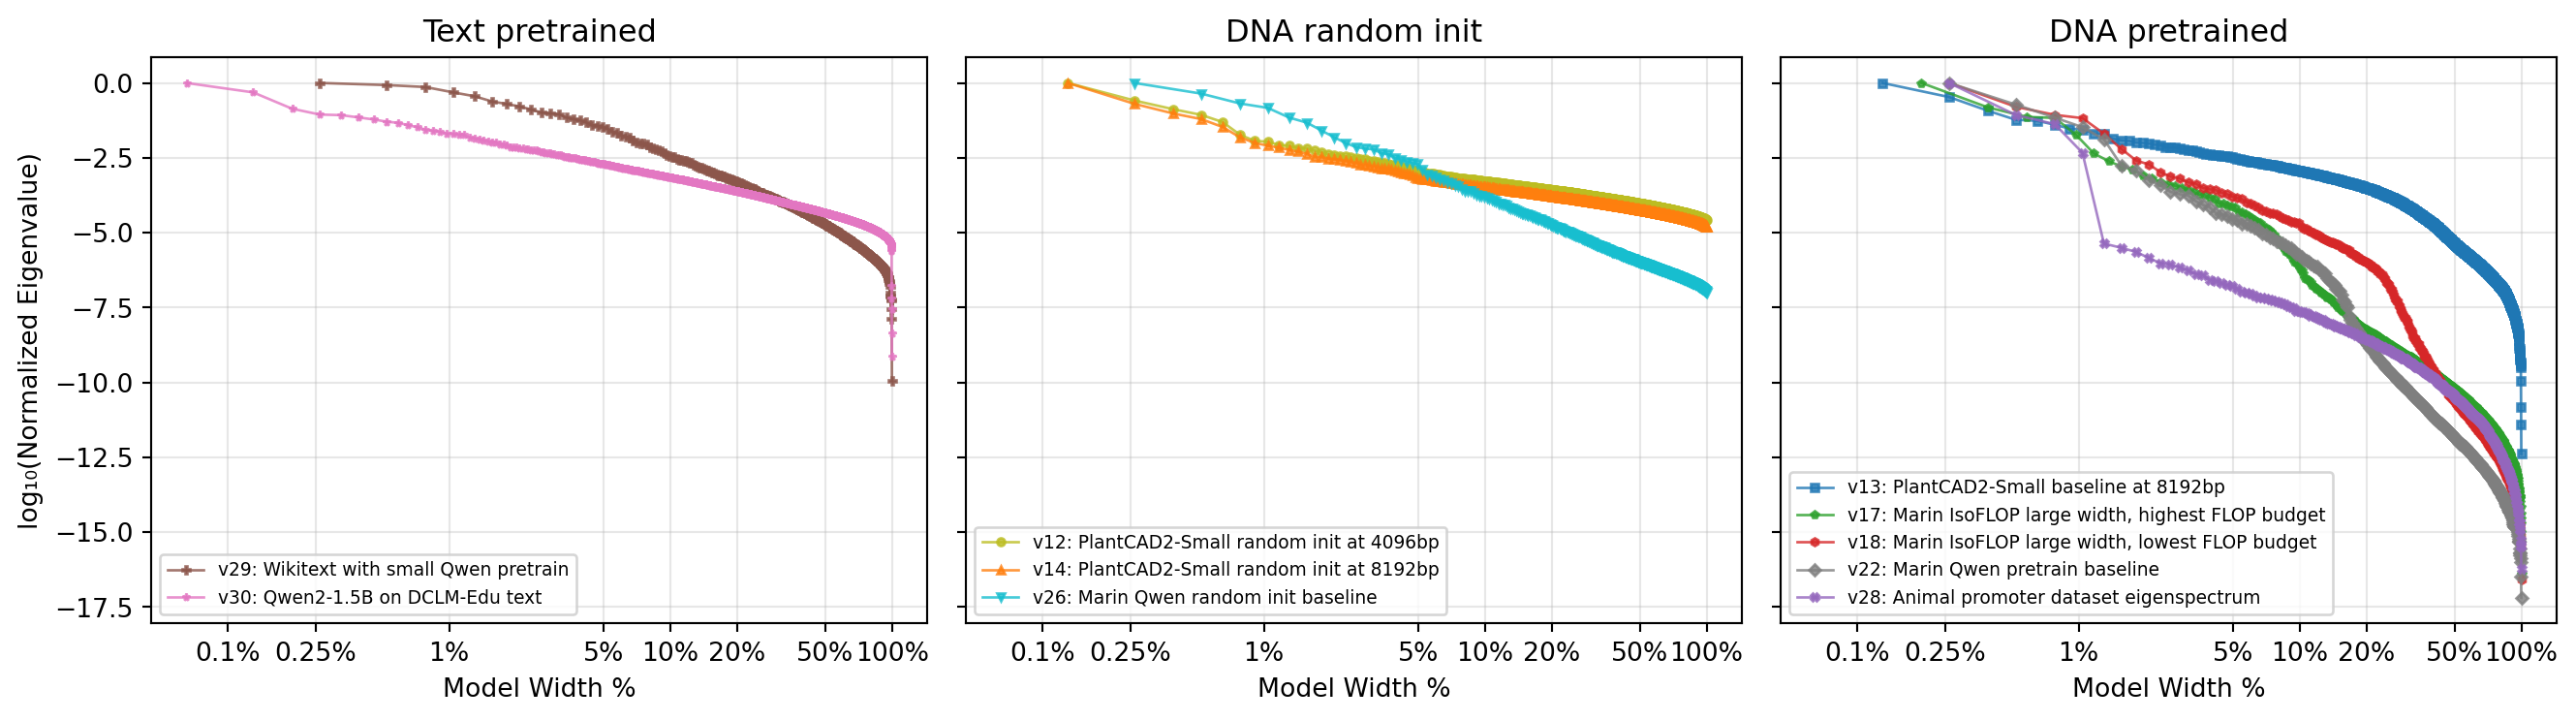

The file beside this chart, header and first rows:
version, title, group, rank, rank_normalized, rank_pct, log10_rank_pct, eigenvalue, eigenvalue_normalized, log10_eigenvalue, log10_eigenvalue_normalized, n_samples
v12, PlantCAD2-Small random init at 4096bp, DNA random init, 1, 0.001302, 0.1302, -0.8854, 0.8509, 1.0, -0.07014, 0.0, 262144
v12, PlantCAD2-Small random init at 4096bp, DNA random init, 2, 0.002604, 0.2604, -0.5843, 0.2205, 0.2591, -0.6566, -0.5865, 262144
v12, PlantCAD2-Small random init at 4096bp, DNA random init, 3, 0.003906, 0.3906, -0.4082, 0.1126, 0.1323, -0.9486, -0.8784, 262144
v12, PlantCAD2-Small random init at 4096bp, DNA random init, 4, 0.005208, 0.5208, -0.2833, 0.07318, 0.086, -1.136, -1.065, 262144
v12, PlantCAD2-Small random init at 4096bp, DNA random init, 5, 0.00651, 0.651, -0.1864, 0.04213, 0.04951, -1.375, -1.305, 262144
v12, PlantCAD2-Small random init at 4096bp, DNA random init, 6, 0.007812, 0.7812, -0.1072, 0.01577, 0.01854, -1.802, -1.732, 262144
v12, PlantCAD2-Small random init at 4096bp, DNA random init, 7, 0.009115, 0.9115, -0.04026, 0.009841, 0.01157, -2.007, -1.937, 262144
v12, PlantCAD2-Small random init at 4096bp, DNA random init, 8, 0.01042, 1.042, 0.01773, 0.009356, 0.011, -2.029, -1.959, 262144
v12, PlantCAD2-Small random init at 4096bp, DNA random init, 9, 0.01172, 1.172, 0.06888, 0.007209, 0.008473, -2.142, -2.072, 262144
v12, PlantCAD2-Small random init at 4096bp, DNA random init, 10, 0.01302, 1.302, 0.1146, 0.006795, 0.007986, -2.168, -2.098, 262144
v12, PlantCAD2-Small random init at 4096bp, DNA random init, 11, 0.01432, 1.432, 0.156, 0.005718, 0.00672, -2.243, -2.173, 262144
v12, PlantCAD2-Small random init at 4096bp, DNA random init, 12, 0.01562, 1.562, 0.1938, 0.00561, 0.006593, -2.251, -2.181, 262144
v12, PlantCAD2-Small random init at 4096bp, DNA random init, 13, 0.01693, 1.693, 0.2286, 0.004672, 0.005491, -2.33, -2.26, 262144
v12, PlantCAD2-Small random init at 4096bp, DNA random init, 14, 0.01823, 1.823, 0.2608, 0.00422, 0.00496, -2.375, -2.305, 262144
v12, PlantCAD2-Small random init at 4096bp, DNA random init, 15, 0.01953, 1.953, 0.2907, 0.003555, 0.004178, -2.449, -2.379, 262144
v12, PlantCAD2-Small random init at 4096bp, DNA random init, 16, 0.02083, 2.083, 0.3188, 0.003374, 0.003966, -2.472, -2.402, 262144
v12, PlantCAD2-Small random init at 4096bp, DNA random init, 17, 0.02214, 2.214, 0.3451, 0.003195, 0.003756, -2.495, -2.425, 262144
v12, PlantCAD2-Small random init at 4096bp, DNA random init, 18, 0.02344, 2.344, 0.3699, 0.002981, 0.003504, -2.526, -2.455, 262144
v12, PlantCAD2-Small random init at 4096bp, DNA random init, 19, 0.02474, 2.474, 0.3934, 0.002863, 0.003365, -2.543, -2.473, 262144
v12, PlantCAD2-Small random init at 4096bp, DNA random init, 20, 0.02604, 2.604, 0.4157, 0.002713, 0.003189, -2.566, -2.496, 262144
v12, PlantCAD2-Small random init at 4096bp, DNA random init, 21, 0.02734, 2.734, 0.4369, 0.002503, 0.002942, -2.602, -2.531, 262144
v12, PlantCAD2-Small random init at 4096bp, DNA random init, 22, 0.02865, 2.865, 0.4571, 0.002424, 0.002849, -2.615, -2.545, 262144
v12, PlantCAD2-Small random init at 4096bp, DNA random init, 23, 0.02995, 2.995, 0.4764, 0.002141, 0.002516, -2.669, -2.599, 262144
v12, PlantCAD2-Small random init at 4096bp, DNA random init, 24, 0.03125, 3.125, 0.4949, 0.00207, 0.002433, -2.684, -2.614, 262144
v12, PlantCAD2-Small random init at 4096bp, DNA random init, 25, 0.03255, 3.255, 0.5126, 0.001959, 0.002302, -2.708, -2.638, 262144
v12, PlantCAD2-Small random init at 4096bp, DNA random init, 26, 0.03385, 3.385, 0.5296, 0.001899, 0.002232, -2.721, -2.651, 262144
v12, PlantCAD2-Small random init at 4096bp, DNA random init, 27, 0.03516, 3.516, 0.546, 0.001785, 0.002098, -2.748, -2.678, 262144
v12, PlantCAD2-Small random init at 4096bp, DNA random init, 28, 0.03646, 3.646, 0.5618, 0.001703, 0.002001, -2.769, -2.699, 262144
v12, PlantCAD2-Small random init at 4096bp, DNA random init, 29, 0.03776, 3.776, 0.577, 0.00161, 0.001892, -2.793, -2.723, 262144
v12, PlantCAD2-Small random init at 4096bp, DNA random init, 30, 0.03906, 3.906, 0.5918, 0.001554, 0.001826, -2.809, -2.738, 262144
v12, PlantCAD2-Small random init at 4096bp, DNA random init, 31, 0.04036, 4.036, 0.606, 0.001529, 0.001798, -2.815, -2.745, 262144
v12, PlantCAD2-Small random init at 4096bp, DNA random init, 32, 0.04167, 4.167, 0.6198, 0.001468, 0.001726, -2.833, -2.763, 262144
v12, PlantCAD2-Small random init at 4096bp, DNA random init, 33, 0.04297, 4.297, 0.6332, 0.001299, 0.001527, -2.886, -2.816, 262144
v12, PlantCAD2-Small random init at 4096bp, DNA random init, 34, 0.04427, 4.427, 0.6461, 0.001255, 0.001475, -2.901, -2.831, 262144
v12, PlantCAD2-Small random init at 4096bp, DNA random init, 35, 0.04557, 4.557, 0.6587, 0.001143, 0.001343, -2.942, -2.872, 262144
v12, PlantCAD2-Small random init at 4096bp, DNA random init, 36, 0.04688, 4.688, 0.6709, 0.001067, 0.001255, -2.972, -2.902, 262144
v12, PlantCAD2-Small random init at 4096bp, DNA random init, 37, 0.04818, 4.818, 0.6828, 0.0009835, 0.001156, -3.007, -2.937, 262144
v12, PlantCAD2-Small random init at 4096bp, DNA random init, 38, 0.04948, 4.948, 0.6944, 0.0009346, 0.001098, -3.029, -2.959, 262144
v12, PlantCAD2-Small random init at 4096bp, DNA random init, 39, 0.05078, 5.078, 0.7057, 0.0009022, 0.00106, -3.045, -2.975, 262144
v12, PlantCAD2-Small random init at 4096bp, DNA random init, 40, 0.05208, 5.208, 0.7167, 0.0008714, 0.001024, -3.06, -2.99, 262144
v12, PlantCAD2-Small random init at 4096bp, DNA random init, 41, 0.05339, 5.339, 0.7274, 0.0008654, 0.001017, -3.063, -2.993, 262144
v12, PlantCAD2-Small random init at 4096bp, DNA random init, 42, 0.05469, 5.469, 0.7379, 0.0008366, 0.0009832, -3.077, -3.007, 262144
v12, PlantCAD2-Small random init at 4096bp, DNA random init, 43, 0.05599, 5.599, 0.7481, 0.0008208, 0.0009647, -3.086, -3.016, 262144
v12, PlantCAD2-Small random init at 4096bp, DNA random init, 44, 0.05729, 5.729, 0.7581, 0.0007993, 0.0009394, -3.097, -3.027, 262144
v12, PlantCAD2-Small random init at 4096bp, DNA random init, 45, 0.05859, 5.859, 0.7679, 0.0007887, 0.0009269, -3.103, -3.033, 262144
v12, PlantCAD2-Small random init at 4096bp, DNA random init, 46, 0.0599, 5.99, 0.7774, 0.0007493, 0.0008806, -3.125, -3.055, 262144
v12, PlantCAD2-Small random init at 4096bp, DNA random init, 47, 0.0612, 6.12, 0.7867, 0.000732, 0.0008603, -3.135, -3.065, 262144
v12, PlantCAD2-Small random init at 4096bp, DNA random init, 48, 0.0625, 6.25, 0.7959, 0.0007249, 0.000852, -3.14, -3.07, 262144
v12, PlantCAD2-Small random init at 4096bp, DNA random init, 49, 0.0638, 6.38, 0.8048, 0.000703, 0.0008262, -3.153, -3.083, 262144
v12, PlantCAD2-Small random init at 4096bp, DNA random init, 50, 0.0651, 6.51, 0.8136, 0.0006901, 0.000811, -3.161, -3.091, 262144
v12, PlantCAD2-Small random init at 4096bp, DNA random init, 51, 0.06641, 6.641, 0.8222, 0.0006712, 0.0007889, -3.173, -3.103, 262144
v12, PlantCAD2-Small random init at 4096bp, DNA random init, 52, 0.06771, 6.771, 0.8306, 0.0006559, 0.0007709, -3.183, -3.113, 262144
v12, PlantCAD2-Small random init at 4096bp, DNA random init, 53, 0.06901, 6.901, 0.8389, 0.0006452, 0.0007583, -3.19, -3.12, 262144
v12, PlantCAD2-Small random init at 4096bp, DNA random init, 54, 0.07031, 7.031, 0.847, 0.0006259, 0.0007356, -3.204, -3.133, 262144
v12, PlantCAD2-Small random init at 4096bp, DNA random init, 55, 0.07161, 7.161, 0.855, 0.0006136, 0.0007211, -3.212, -3.142, 262144
v12, PlantCAD2-Small random init at 4096bp, DNA random init, 56, 0.07292, 7.292, 0.8628, 0.0005983, 0.0007032, -3.223, -3.153, 262144
v12, PlantCAD2-Small random init at 4096bp, DNA random init, 57, 0.07422, 7.422, 0.8705, 0.0005821, 0.0006842, -3.235, -3.165, 262144
v12, PlantCAD2-Small random init at 4096bp, DNA random init, 58, 0.07552, 7.552, 0.8781, 0.0005741, 0.0006748, -3.241, -3.171, 262144
v12, PlantCAD2-Small random init at 4096bp, DNA random init, 59, 0.07682, 7.682, 0.8855, 0.0005678, 0.0006673, -3.246, -3.176, 262144
v12, PlantCAD2-Small random init at 4096bp, DNA random init, 60, 0.07812, 7.812, 0.8928, 0.0005569, 0.0006545, -3.254, -3.184, 262144
... 6,212 more rows
